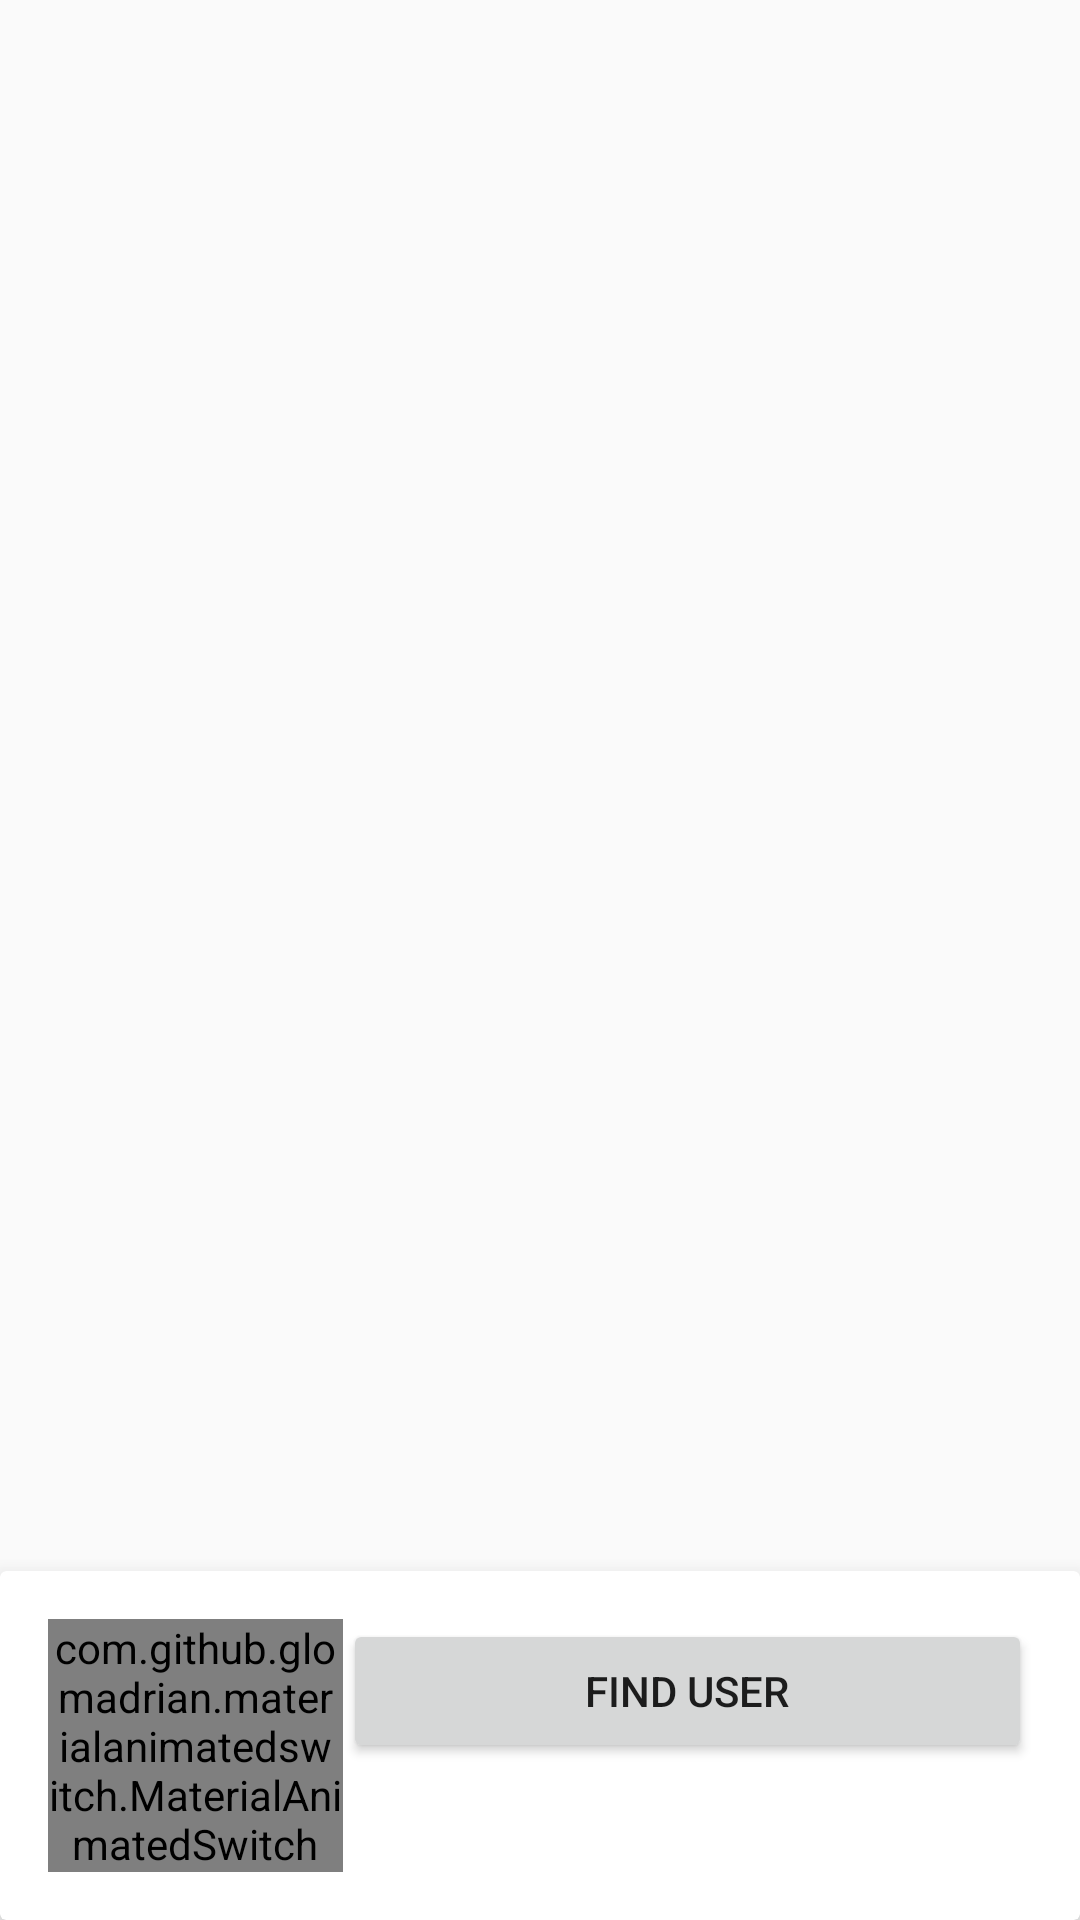

Produce the Android XML layout that renders to this screen, including the resource entries it uses.
<!-- AndroidManifest.xml: application theme AppTheme -->
<!-- res/layout/test.xml -->
<?xml version="1.0" encoding="utf-8"?>
<RelativeLayout xmlns:android="http://schemas.android.com/apk/res/android"
    android:layout_width="match_parent"
    android:layout_height="match_parent"
    xmlns:app="http://schemas.android.com/apk/res-auto">
    <android.support.v7.widget.CardView
        app:cardElevation="10dp"
        android:layout_width="match_parent"
        android:layout_height="wrap_content"
        android:layout_alignParentBottom="true">
        <LinearLayout
            android:layout_margin="16dp"
            android:orientation="horizontal"
            android:weightSum="10"
            android:layout_width="match_parent"
            android:layout_height="wrap_content">

            <com.github.glomadrian.materialanimatedswitch.MaterialAnimatedSwitch
                android:id="@+id/location_switch"
                app:icon_release="@drawable/ic_location_off"
                app:icon_press="@drawable/ic_location_on"
                app:base_release_color="@color/baseReleaseColor"
                app:base_press_color="@color/basePressColor"
                app:ball_release_color="@color/ballReleaseColor"
                app:ball_press_color="@android:color/white"
                android:layout_weight="3"
                android:layout_width="0dp"
                android:layout_height="wrap_content" />
            <Button
                android:id="@+id/btn_find_user"
                android:text="Find User"
                android:layout_weight="7"
                android:layout_width="0dp"
                android:layout_height="wrap_content" />
        </LinearLayout>

    </android.support.v7.widget.CardView>

</RelativeLayout>
<!-- resources referenced by this layout -->
<resources>
  <color name="ballReleaseColor">#212121</color>
  <color name="basePressColor">#FAFAFA</color>
  <color name="baseReleaseColor">#212121</color>
  <style name="AppTheme" parent="Theme.AppCompat.Light.NoActionBar">
          
          <item name="colorPrimary">@color/colorPrimary</item>
          <item name="colorPrimaryDark">@color/colorPrimaryDark</item>
          <item name="colorAccent">@color/colorAccent</item>
          <item name="android:windowFullscreen">true</item>
      </style>
  <color name="colorPrimary">#0a091b</color>
  <color name="colorPrimaryDark">#070716</color>
  <color name="colorAccent">#FF4081</color>
</resources>
